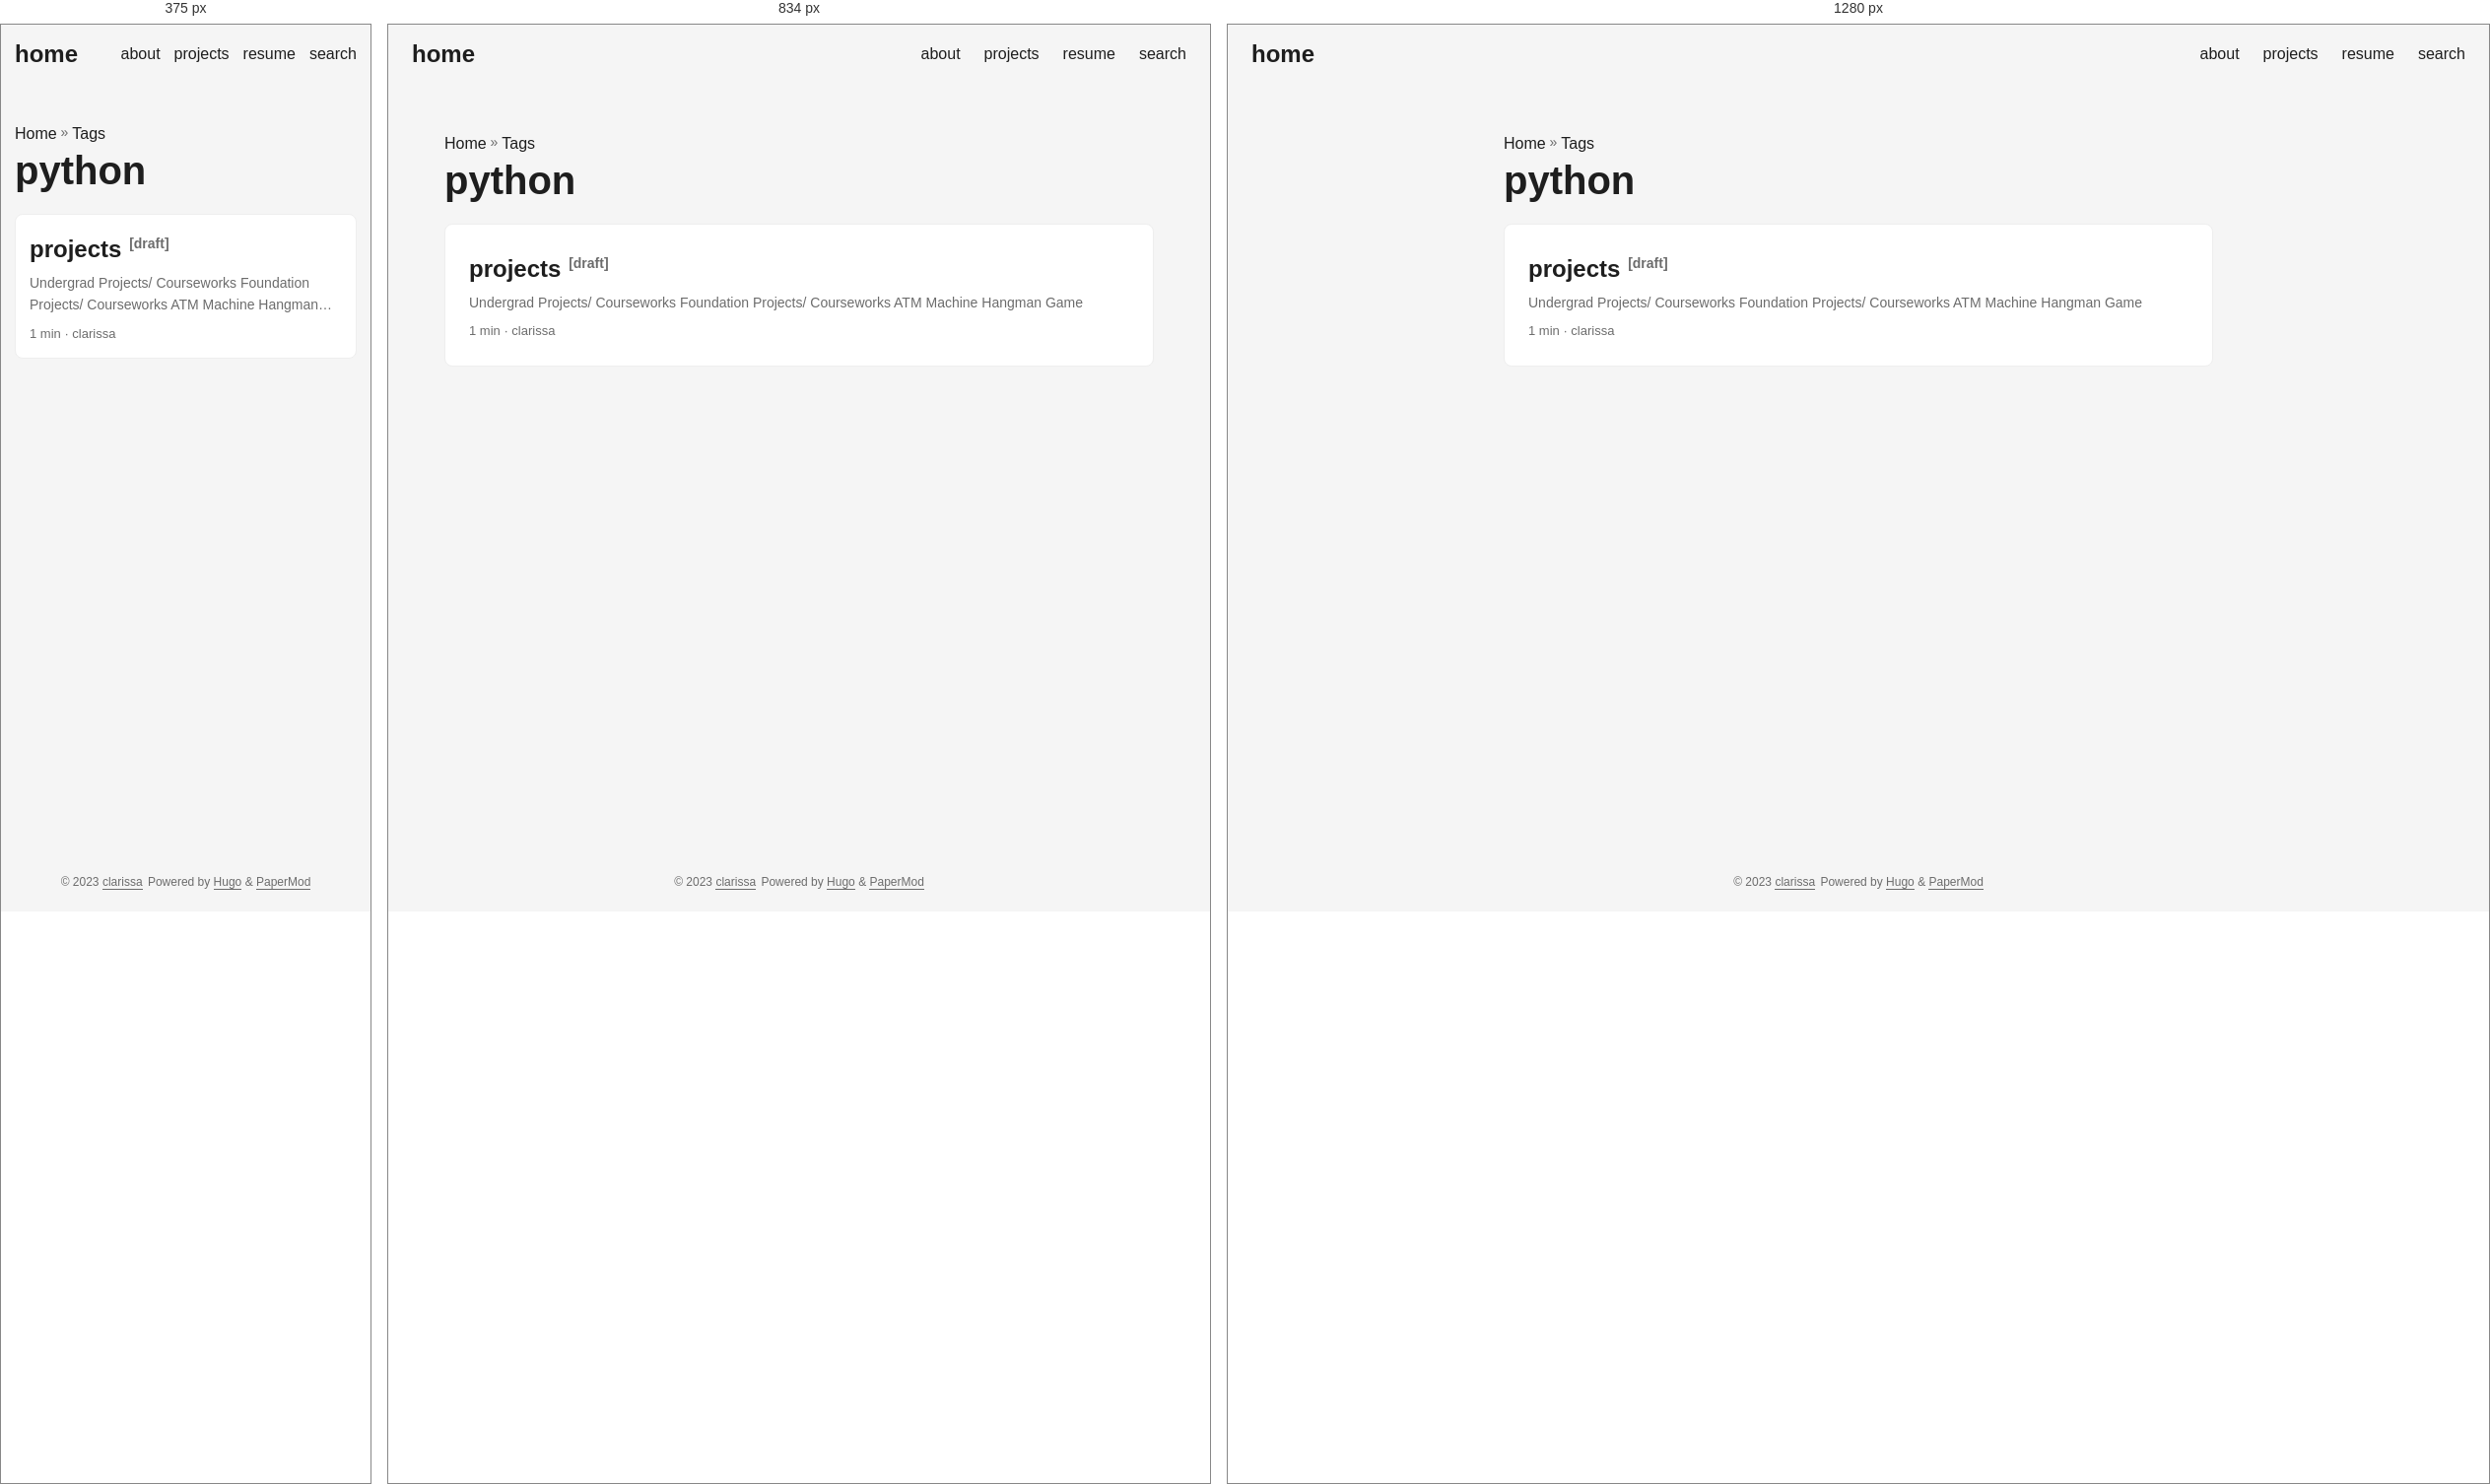
Rendered at 375 px, 834 px and 1280 px, left to right.

<!-- file: index.html -->
<!DOCTYPE html>
<html lang="en" dir="auto">

<head><meta charset="utf-8">
<meta http-equiv="X-UA-Compatible" content="IE=edge">
<meta name="viewport" content="width=device-width, initial-scale=1, shrink-to-fit=no">
<meta name="robots" content="index, follow">
<title>python | clarissa</title>
<meta name="keywords" content="">
<meta name="description" content="">
<meta name="author" content="clarissa">
<link rel="canonical" href="https://clarissa.github.io/tags/python/">
<link crossorigin="anonymous" href="/assets/css/stylesheet.c016b3b0f5b553142ae77b2a2a67e772aaf33ad36433959100e2ce930f2c3bc6.css" integrity="sha256-wBazsPW1UxQq53sqKmfncqrzOtNkM5WRAOLOkw8sO8Y=" rel="preload stylesheet" as="style">
<link rel="icon" href="https://clarissa.github.io/tulip.png">
<link rel="icon" type="image/png" sizes="16x16" href="https://clarissa.github.io/tulip.png">
<link rel="icon" type="image/png" sizes="32x32" href="https://clarissa.github.io/tulip.png">
<link rel="apple-touch-icon" href="https://clarissa.github.io/tulip.png">
<link rel="mask-icon" href="https://clarissa.github.io/tulip.png">
<meta name="theme-color" content="#2e2e33">
<meta name="msapplication-TileColor" content="#2e2e33">
<link rel="alternate" type="application/rss+xml" href="https://clarissa.github.io/tags/python/index.xml">
<noscript>
    <style>
        #theme-toggle,
        .top-link {
            display: none;
        }

    </style>
</noscript><meta property="og:title" content="python" />
<meta property="og:description" content="" />
<meta property="og:type" content="website" />
<meta property="og:url" content="https://clarissa.github.io/tags/python/" /><meta property="og:site_name" content="clarissa" />

<meta name="twitter:card" content="summary"/>
<meta name="twitter:title" content="python"/>
<meta name="twitter:description" content=""/>

</head>

<body class="list" id="top">
<script>
    if (localStorage.getItem("pref-theme") === "dark") {
        document.body.classList.add('dark');
    }

</script>

<header class="header">
    <nav class="nav">
        <div class="logo">
            <a href="https://clarissa.github.io/" accesskey="h" title="home (Alt + H)">home</a>
            <div class="logo-switches">
                <button id="theme-toggle" accesskey="t" title="(Alt + T)">
                    <svg id="moon" xmlns="http://www.w3.org/2000/svg" width="24" height="18" viewBox="0 0 24 24"
                        fill="none" stroke="currentColor" stroke-width="2" stroke-linecap="round"
                        stroke-linejoin="round">
                        <path d="M21 12.79A9 9 0 1 1 11.21 3 7 7 0 0 0 21 12.79z"></path>
                    </svg>
                    <svg id="sun" xmlns="http://www.w3.org/2000/svg" width="24" height="18" viewBox="0 0 24 24"
                        fill="none" stroke="currentColor" stroke-width="2" stroke-linecap="round"
                        stroke-linejoin="round">
                        <circle cx="12" cy="12" r="5"></circle>
                        <line x1="12" y1="1" x2="12" y2="3"></line>
                        <line x1="12" y1="21" x2="12" y2="23"></line>
                        <line x1="4.22" y1="4.22" x2="5.64" y2="5.64"></line>
                        <line x1="18.36" y1="18.36" x2="19.78" y2="19.78"></line>
                        <line x1="1" y1="12" x2="3" y2="12"></line>
                        <line x1="21" y1="12" x2="23" y2="12"></line>
                        <line x1="4.22" y1="19.78" x2="5.64" y2="18.36"></line>
                        <line x1="18.36" y1="5.64" x2="19.78" y2="4.22"></line>
                    </svg>
                </button>
            </div>
        </div>
        <ul id="menu">
            <li>
                <a href="https://clarissa.github.io/about" title="about">
                    <span>about</span>
                </a>
            </li>
            <li>
                <a href="https://clarissa.github.io/projects" title="projects">
                    <span>projects</span>
                </a>
            </li>
            <li>
                <a href="https://clarissa.github.io/resume.pdf" title="resume">
                    <span>resume</span>
                </a>
            </li>
            <li>
                <a href="https://clarissa.github.io/search" title="search (Alt &#43; /)" accesskey=/>
                    <span>search</span>
                </a>
            </li>
        </ul>
    </nav>
</header>
<main class="main"> 
<header class="page-header"><div class="breadcrumbs"><a href="https://clarissa.github.io/">Home</a>&nbsp;»&nbsp;<a href="https://clarissa.github.io/tags/">Tags</a></div>
  <h1>
    python
  </h1>
</header>

<article class="post-entry tag-entry"> 
  <header class="entry-header">
    <h2>projects<sup><span class="entry-isdraft">&nbsp;&nbsp;[draft]</span></sup>
    </h2>
  </header>
  <div class="entry-content">
    <p>Undergrad Projects/ Courseworks Foundation Projects/ Courseworks ATM Machine Hangman Game </p>
  </div>
  <footer class="entry-footer">1 min&nbsp;·&nbsp;clarissa</footer>
  <a class="entry-link" aria-label="post link to projects" href="https://clarissa.github.io/projects/"></a>
</article>
    </main>
    
<footer class="footer">
    <span>&copy; 2023 <a href="https://clarissa.github.io/">clarissa</a></span>
    <span>
        Powered by
        <a href="https://gohugo.io/" rel="noopener noreferrer" target="_blank">Hugo</a> &
        <a href="https://github.com/adityatelange/hugo-PaperMod/" rel="noopener" target="_blank">PaperMod</a>
    </span>
</footer>
<a href="#top" aria-label="go to top" title="Go to Top (Alt + G)" class="top-link" id="top-link" accesskey="g">
    <svg xmlns="http://www.w3.org/2000/svg" viewBox="0 0 12 6" fill="currentColor">
        <path d="M12 6H0l6-6z" />
    </svg>
</a>

<script>
    let menu = document.getElementById('menu')
    if (menu) {
        menu.scrollLeft = localStorage.getItem("menu-scroll-position");
        menu.onscroll = function () {
            localStorage.setItem("menu-scroll-position", menu.scrollLeft);
        }
    }

    document.querySelectorAll('a[href^="#"]').forEach(anchor => {
        anchor.addEventListener("click", function (e) {
            e.preventDefault();
            var id = this.getAttribute("href").substr(1);
            if (!window.matchMedia('(prefers-reduced-motion: reduce)').matches) {
                document.querySelector(`[id='${decodeURIComponent(id)}']`).scrollIntoView({
                    behavior: "smooth"
                });
            } else {
                document.querySelector(`[id='${decodeURIComponent(id)}']`).scrollIntoView();
            }
            if (id === "top") {
                history.replaceState(null, null, " ");
            } else {
                history.pushState(null, null, `#${id}`);
            }
        });
    });

</script>
<script>
    var mybutton = document.getElementById("top-link");
    window.onscroll = function () {
        if (document.body.scrollTop > 800 || document.documentElement.scrollTop > 800) {
            mybutton.style.visibility = "visible";
            mybutton.style.opacity = "1";
        } else {
            mybutton.style.visibility = "hidden";
            mybutton.style.opacity = "0";
        }
    };

</script>
<script>
    document.getElementById("theme-toggle").addEventListener("click", () => {
        if (document.body.className.includes("dark")) {
            document.body.classList.remove('dark');
            localStorage.setItem("pref-theme", 'light');
        } else {
            document.body.classList.add('dark');
            localStorage.setItem("pref-theme", 'dark');
        }
    })

</script>
</body>

</html>


/* @media block from stylesheet.c016b3b0f5b553142ae77b2a2a67e772aaf33ad36433959100e2ce930f2c3bc6.css */
@media screen and (min-width:768px){::-webkit-scrollbar{width:19px;height:11px}}

/* @media block from stylesheet.c016b3b0f5b553142ae77b2a2a67e772aaf33ad36433959100e2ce930f2c3bc6.css */
@media screen and (max-width:768px){:root{--gap:14px}.profile img{transform:scale(.85)}.first-entry{min-height:260px}.archive-month{flex-direction:column}.archive-year{margin-top:20px}.footer{padding:calc((var(--footer-height) - var(--gap) - 10px)/2)var(--gap)}}

/* @media block from stylesheet.c016b3b0f5b553142ae77b2a2a67e772aaf33ad36433959100e2ce930f2c3bc6.css */
@media screen and (max-width:900px){.list .top-link{transform:translateY(-5rem)}}